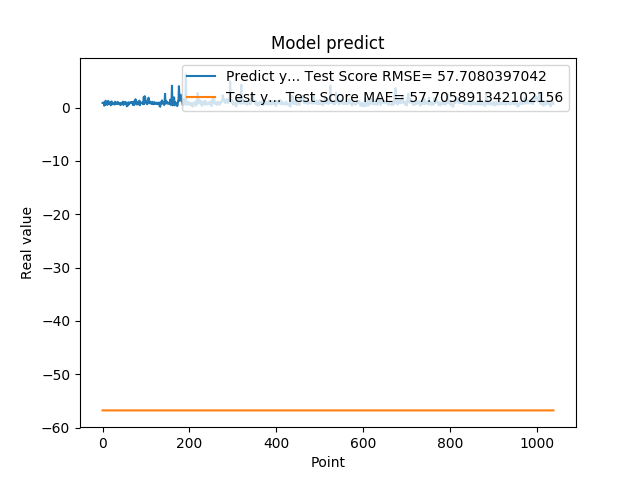

The table this chart was drawn from, first rows:
8.640019893646240234e-01, -5.675872323661961616e+01
8.469420075416564941e-01, -5.675872323661987906e+01
7.976629734039306641e-01, -5.675872323661969432e+01
9.608020186424257592e-01, -5.675872323661971564e+01
3.470349907875061035e-01, -5.675872323661978669e+01
9.546210169792177513e-01, -5.675872323661944563e+01
5.251880288124084473e-01, -5.675872323661995722e+01
1.275226235389709695e+00, -5.675872323661949537e+01
8.723750114440917969e-01, -5.675872323661998564e+01
7.321749925613403320e-01, -5.675872323661947405e+01
7.640249729156494141e-01, -5.675872323661970853e+01
4.752210080623626154e-01, -5.675872323661975116e+01
7.414129972457885742e-01, -5.675872323661961616e+01
1.258002042770385520e+00, -5.675872323661984353e+01
7.274609804153442383e-01, -5.675872323661987906e+01
7.892770171165466309e-01, -5.675872323661943852e+01
6.914690136909484863e-01, -5.675872323661978669e+01
7.093830108642578125e-01, -5.675872323661968721e+01
1.014547944068908691e+00, -5.675872323661974406e+01
4.182830154895783026e-01, -5.675872323661983643e+01
1.002280950546264648e+00, -5.675872323661943852e+01
1.143296003341674805e+00, -5.675872323661995011e+01
6.746559739112854004e-01, -5.675872323661972985e+01
6.009536385536193848e-01, -5.675872323661950958e+01
6.538079977035522461e-01, -5.675872323661974406e+01
7.814120054244995117e-01, -5.675872323661976537e+01
8.469259738922119141e-01, -5.675872323661977958e+01
6.482390165328979492e-01, -5.675872323661974406e+01
5.623700022697448730e-01, -5.675872323661965169e+01
1.099647998809814453e+00, -5.675872323661972274e+01
9.541710019111632191e-01, -5.675872323661990748e+01
6.694499850273132324e-01, -5.675872323661961616e+01
6.464660167694091797e-01, -5.675872323661962326e+01
8.223180174827575684e-01, -5.675872323661974406e+01
8.300920128822326660e-01, -5.675872323661979379e+01
1.067314028739929199e+00, -5.675872323661972274e+01
6.827279925346374512e-01, -5.675872323661980801e+01
6.464239954948425293e-01, -5.675872323661954510e+01
6.881093978881835938e-01, -5.675872323661975116e+01
6.500350236892700195e-01, -5.675872323661975116e+01
8.693690299987792969e-01, -5.675872323661972274e+01
4.518609941005706787e-01, -5.675872323661981511e+01
4.952389895915984552e-01, -5.675872323661953800e+01
6.850870251655578613e-01, -5.675872323661978669e+01
8.653740286827087402e-01, -5.675872323661980090e+01
7.400469779968261719e-01, -5.675872323661977958e+01
8.204330205917358398e-01, -5.675872323661966590e+01
1.108605027198791504e+00, -5.675872323661977248e+01
4.751499891281127930e-01, -5.675872323661982222e+01
9.457899928092955433e-01, -5.675872323661941721e+01
7.877500057220458984e-01, -5.675872323661992880e+01
9.367713332176208496e-01, -5.675872323661962326e+01
6.470239758491516113e-01, -5.675872323661979379e+01
1.029777050018310325e+00, -5.675872323661960195e+01
9.328820109367371716e-01, -5.675872323661987906e+01
7.528370022773742676e-01, -5.675872323661965879e+01
2.307340055704117099e-01, -5.675872323661966590e+01
8.772729635238647461e-01, -5.675872323661953089e+01
7.876309752464294434e-01, -5.675872323661997143e+01
3.992269933223724365e-01, -5.675872323661964458e+01
9.923512339591979980e-01, -5.675872323661958063e+01
... 979 more rows
